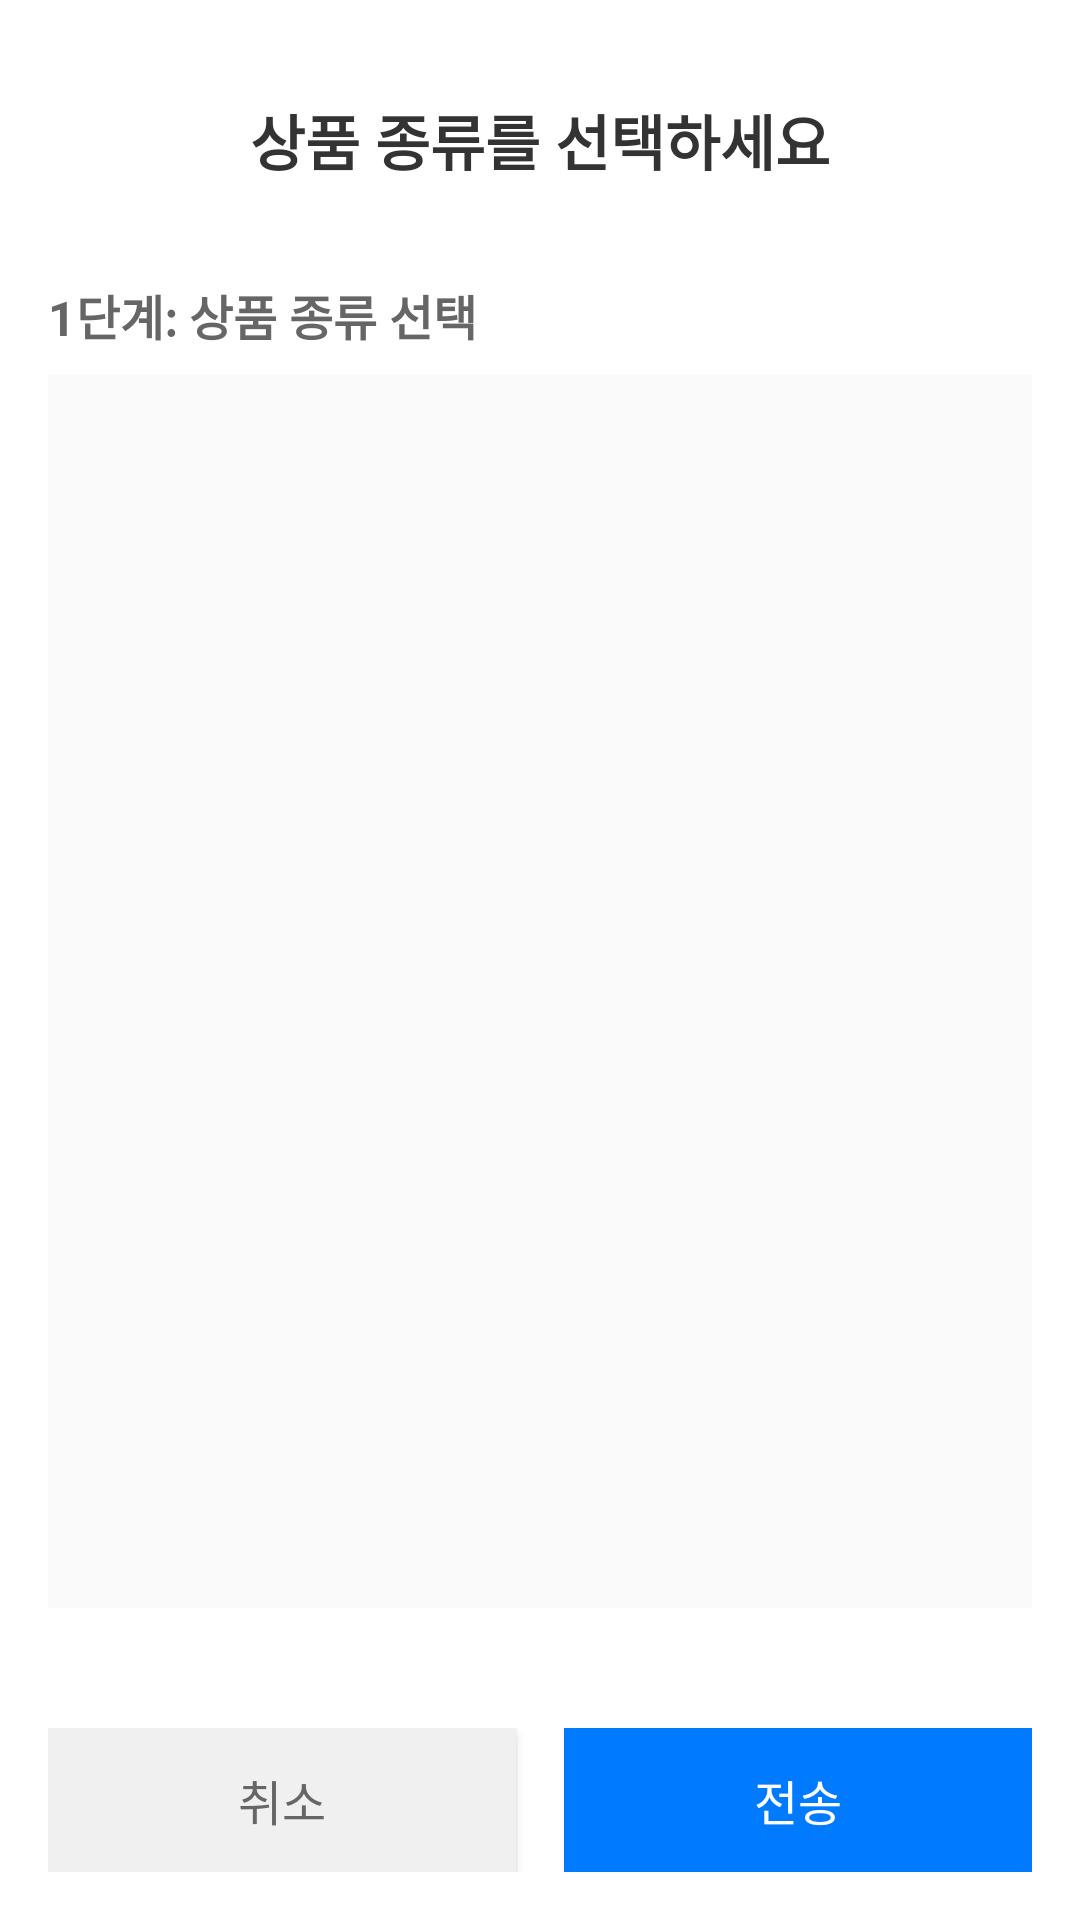

Write the Android layout XML for this screen, with the resource values it uses.
<!-- AndroidManifest.xml: application theme Theme.EdgeAIApp -->
<!-- res/layout/activity_product_selection.xml -->
<?xml version="1.0" encoding="utf-8"?>
<LinearLayout xmlns:android="http://schemas.android.com/apk/res/android"
    android:layout_width="match_parent"
    android:layout_height="match_parent"
    android:orientation="vertical"
    android:background="#FFFFFF"
    android:padding="16dp">

    <TextView
        android:id="@+id/titleText"
        android:layout_width="match_parent"
        android:layout_height="wrap_content"
        android:text="상품 종류를 선택하세요"
        android:textSize="20sp"
        android:textStyle="bold"
        android:textColor="#333333"
        android:gravity="center"
        android:layout_marginBottom="16dp"
        android:paddingTop="16dp"
        android:paddingBottom="16dp" />

    
    <TextView
        android:id="@+id/tvStep1Title"
        android:layout_width="match_parent"
        android:layout_height="wrap_content"
        android:text="1단계: 상품 종류 선택"
        android:textSize="16sp"
        android:textColor="#666666"
        android:textStyle="bold"
        android:layout_marginBottom="8dp" />

    <ScrollView
        android:id="@+id/scrollViewStep1"
        android:layout_width="match_parent"
        android:layout_height="0dp"
        android:layout_weight="0.4"
        android:background="#FAFAFA"
        android:padding="8dp">

        <RadioGroup
            android:id="@+id/radioGroupProductTypes"
            android:layout_width="match_parent"
            android:layout_height="wrap_content"
            android:orientation="vertical"
            android:padding="8dp" />

    </ScrollView>

    
    <TextView
        android:id="@+id/tvStep2Title"
        android:layout_width="match_parent"
        android:layout_height="wrap_content"
        android:text="2단계: 구체적 상품 선택"
        android:textSize="16sp"
        android:textColor="#666666"
        android:textStyle="bold"
        android:layout_marginTop="16dp"
        android:layout_marginBottom="8dp"
        android:visibility="gone" />

    <ScrollView
        android:id="@+id/scrollViewStep2"
        android:layout_width="match_parent"
        android:layout_height="0dp"
        android:layout_weight="0.4"
        android:background="#FAFAFA"
        android:padding="8dp"
        android:visibility="gone">

        <RadioGroup
            android:id="@+id/radioGroupSpecificProducts"
            android:layout_width="match_parent"
            android:layout_height="wrap_content"
            android:orientation="vertical"
            android:padding="8dp" />

    </ScrollView>

    
    <LinearLayout
        android:id="@+id/layoutSelectedInfo"
        android:layout_width="match_parent"
        android:layout_height="wrap_content"
        android:orientation="vertical"
        android:background="#F8F8F8"
        android:padding="12dp"
        android:layout_marginTop="16dp"
        android:visibility="gone">

        <TextView
            android:id="@+id/tvSelectedProductType"
            android:layout_width="match_parent"
            android:layout_height="wrap_content"
            android:text="선택된 상품 종류: -"
            android:textSize="14sp"
            android:textColor="#333333" />

        <TextView
            android:id="@+id/tvSelectedProduct"
            android:layout_width="match_parent"
            android:layout_height="wrap_content"
            android:text="선택된 상품: -"
            android:textSize="14sp"
            android:textColor="#333333"
            android:layout_marginTop="4dp" />

    </LinearLayout>

    <LinearLayout
        android:layout_width="match_parent"
        android:layout_height="wrap_content"
        android:orientation="horizontal"
        android:layout_marginTop="24dp"
        android:paddingTop="16dp">

        <Button
            android:id="@+id/btnCancel"
            android:layout_width="0dp"
            android:layout_height="48dp"
            android:layout_weight="1"
            android:text="취소"
            android:textSize="16sp"
            android:textColor="#666666"
            android:background="#F0F0F0"
            android:layout_marginEnd="8dp" />

        <Button
            android:id="@+id/btnSendFinal"
            android:layout_width="0dp"
            android:layout_height="48dp"
            android:layout_weight="1"
            android:text="전송"
            android:textSize="16sp"
            android:textColor="#FFFFFF"
            android:background="#007AFF"
            android:layout_marginStart="8dp"
            android:enabled="false" />

    </LinearLayout>

</LinearLayout>
<!-- resources referenced by this layout -->
<resources>
  <style name="Theme.EdgeAIApp" parent="Theme.MaterialComponents.DayNight.DarkActionBar">
          <item name="colorPrimary">@color/purple_500</item>
          <item name="colorPrimaryVariant">@color/purple_700</item>
          <item name="colorOnPrimary">@color/white</item>
          <item name="colorSecondary">@color/teal_200</item>
          <item name="colorSecondaryVariant">@color/teal_700</item>
          <item name="colorOnSecondary">@color/black</item>
          <item name="android:statusBarColor">@color/purple_700</item>
          
          
          <item name="android:textColorPrimary">@color/text_primary</item>
          <item name="android:textColorSecondary">@color/text_secondary</item>
          <item name="android:textColorTertiary">@color/text_tertiary</item>
          <item name="android:textColor">@color/text_primary</item>
      </style>
  <color name="purple_500">#6200EE</color>
  <color name="purple_700">#3700B3</color>
  <color name="white">#FFFFFF</color>
  <color name="teal_200">#03DAC5</color>
  <color name="teal_700">#018786</color>
  <color name="black">#000000</color>
  <color name="text_primary">#212121</color>
  <color name="text_secondary">#757575</color>
  <color name="text_tertiary">#9E9E9E</color>
</resources>
